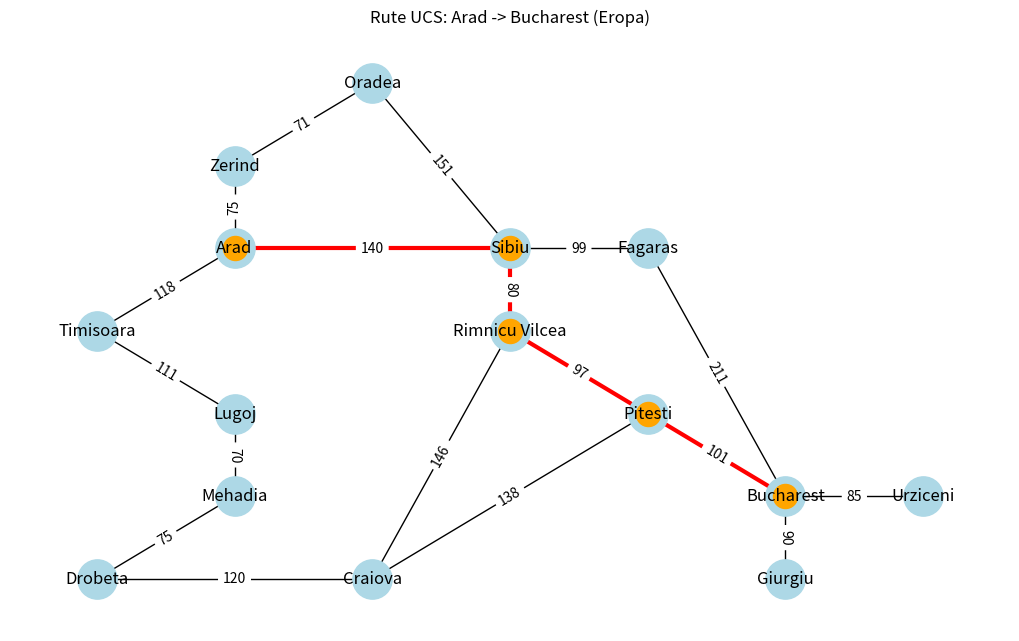

The matplotlib source for this figure:
import networkx as nx
import matplotlib.pyplot as plt

# Inisialisasi graf
G_eropa = nx.Graph()
edges_eropa = [
    ('Arad', 'Zerind', 75), ('Arad', 'Timisoara', 118), ('Arad', 'Sibiu', 140),
    ('Zerind', 'Oradea', 71), ('Oradea', 'Sibiu', 151),
    ('Timisoara', 'Lugoj', 111), ('Lugoj', 'Mehadia', 70),
    ('Mehadia', 'Drobeta', 75), ('Drobeta', 'Craiova', 120),
    ('Craiova', 'Pitesti', 138), ('Craiova', 'Rimnicu Vilcea', 146),
    ('Rimnicu Vilcea', 'Sibiu', 80), ('Rimnicu Vilcea', 'Pitesti', 97),
    ('Sibiu', 'Fagaras', 99), ('Fagaras', 'Bucharest', 211),
    ('Pitesti', 'Bucharest', 101), ('Bucharest', 'Giurgiu', 90), 
    ('Bucharest', 'Urziceni', 85)
]
G_eropa.add_weighted_edges_from(edges_eropa)

# Rute hasil UCS
path_eropa = ['Arad', 'Sibiu', 'Rimnicu Vilcea', 'Pitesti', 'Bucharest']
path_edges = list(zip(path_eropa, path_eropa[1:]))

# Posisi node (menggunakan pos yang kamu berikan sebelumnya)
pos_eropa = {
    'Arad': (-4, 2), 'Zerind': (-4, 3), 'Oradea': (-3, 4),
    'Timisoara': (-5, 1), 'Lugoj': (-4, 0), 'Mehadia': (-4, -1),
    'Drobeta': (-5, -2), 'Craiova': (-3, -2),
    'Sibiu': (-2, 2), 'Rimnicu Vilcea': (-2, 1), 'Pitesti': (-1, 0),
    'Fagaras': (-1, 2), 'Bucharest': (0, -1),
    'Giurgiu': (0, -2), 'Urziceni': (1, -1)
}

plt.figure(figsize=(10, 6))
# Gambar semua node dan edge
nx.draw(G_eropa, pos_eropa, with_labels=True, node_color='lightblue', node_size=800)
# Highlight rute UCS
nx.draw_networkx_nodes(G_eropa, pos_eropa, nodelist=path_eropa, node_color='orange')
nx.draw_networkx_edges(G_eropa, pos_eropa, edgelist=path_edges, edge_color='red', width=3)

edge_labels = nx.get_edge_attributes(G_eropa, 'weight')
nx.draw_networkx_edge_labels(G_eropa, pos_eropa, edge_labels=edge_labels)
plt.title("Rute UCS: Arad -> Bucharest (Eropa)")
plt.show()
